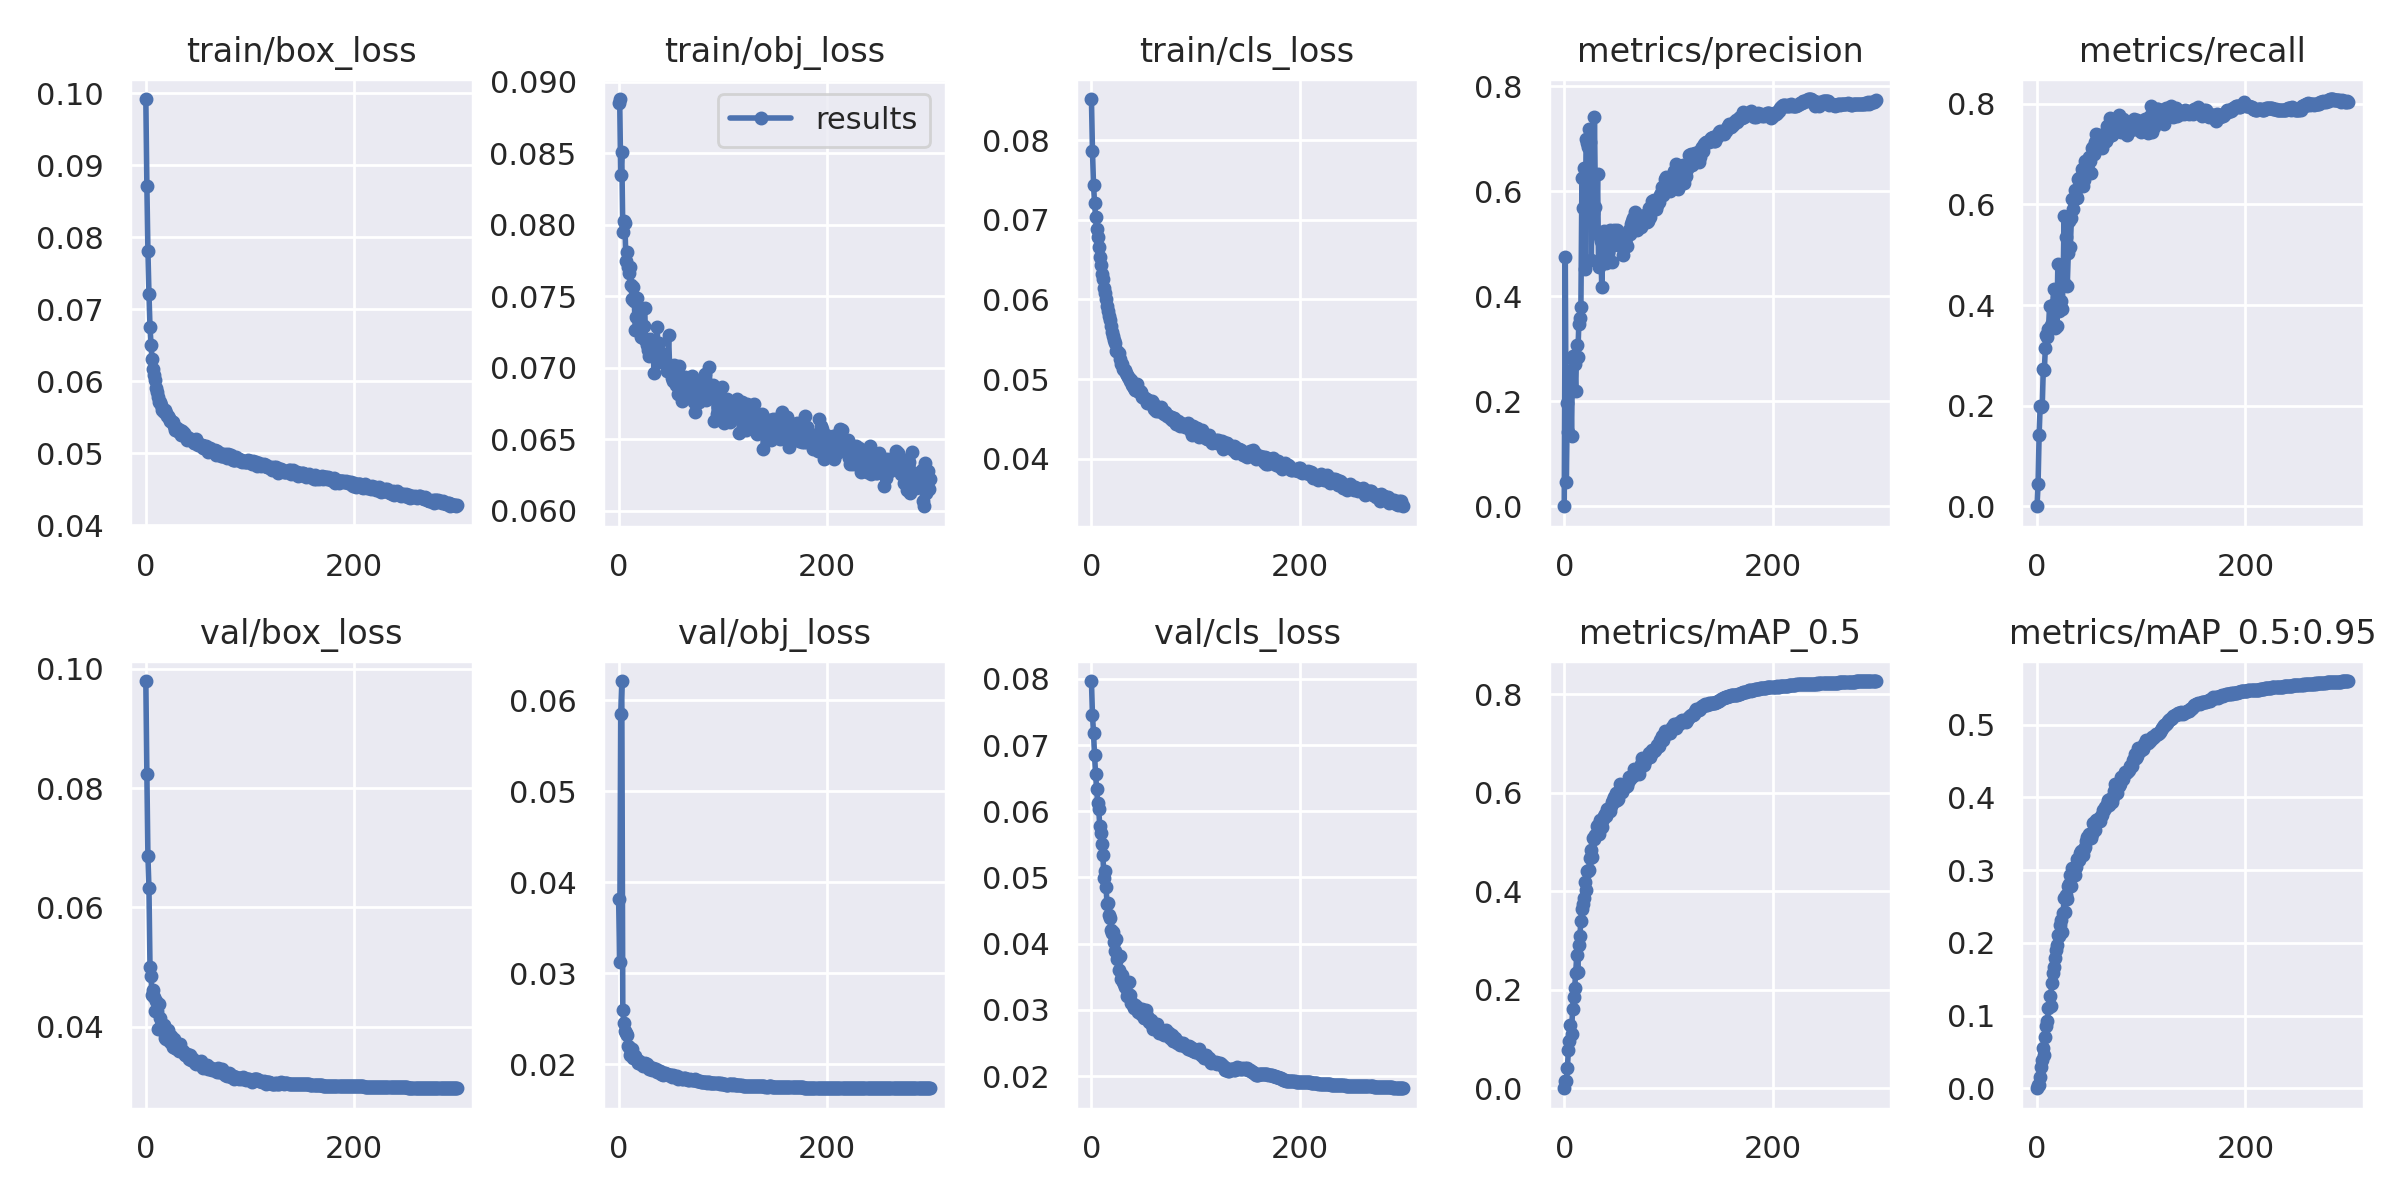

Data behind this chart, as committed beside it:
epoch, train/box_loss, train/obj_loss, train/cls_loss, metrics/precision, metrics/recall, metrics/mAP_0.5, metrics/mAP_0.5:0.95, val/box_loss, val/obj_loss, val/cls_loss, x/lr0, x/lr1, x/lr2
0, 0.09918, 0.08854, 0.08515, 0, 0, 0, 0, 0.09791, 0.03811, 0.07969, 0.07039, 0.003291, 0.003291
1, 0.08711, 0.08881, 0.07859, 0.4748, 0.04428, 0.01543, 0.004932, 0.08227, 0.0312, 0.07451, 0.04036, 0.006602, 0.006602
2, 0.07807, 0.08347, 0.07441, 0.04527, 0.1416, 0.01399, 0.003923, 0.06855, 0.05844, 0.07183, 0.01032, 0.009891, 0.009891
3, 0.07214, 0.08507, 0.07208, 0.1969, 0.1987, 0.04033, 0.01494, 0.06319, 0.06209, 0.06844, 0.009901, 0.009901, 0.009901
4, 0.06749, 0.07953, 0.07037, 0.1422, 0.1968, 0.07664, 0.02918, 0.05002, 0.02593, 0.06561, 0.009901, 0.009901, 0.009901
5, 0.06508, 0.0803, 0.06889, 0.215, 0.1989, 0.09648, 0.0388, 0.04848, 0.02453, 0.06337, 0.009868, 0.009868, 0.009868
6, 0.06305, 0.08014, 0.06781, 0.2575, 0.2724, 0.1286, 0.05562, 0.04529, 0.02361, 0.06124, 0.009835, 0.009835, 0.009835
7, 0.06162, 0.07748, 0.06652, 0.1328, 0.2705, 0.1099, 0.04507, 0.04617, 0.02347, 0.06029, 0.009802, 0.009802, 0.009802
8, 0.06084, 0.07813, 0.06529, 0.2861, 0.3147, 0.1608, 0.07059, 0.04496, 0.02318, 0.05779, 0.009769, 0.009769, 0.009769
9, 0.06017, 0.07707, 0.06426, 0.2769, 0.3399, 0.1857, 0.08539, 0.04264, 0.022, 0.05665, 0.009736, 0.009736, 0.009736
10, 0.05904, 0.07665, 0.06316, 0.2717, 0.3366, 0.2037, 0.09228, 0.04433, 0.0219, 0.05504, 0.009703, 0.009703, 0.009703
11, 0.05855, 0.07703, 0.06259, 0.2194, 0.3522, 0.2332, 0.11, 0.04262, 0.02104, 0.05333, 0.00967, 0.00967, 0.00967
12, 0.05776, 0.0758, 0.06139, 0.3075, 0.3972, 0.2697, 0.1272, 0.03972, 0.02119, 0.04995, 0.009637, 0.009637, 0.009637
13, 0.05717, 0.07483, 0.06074, 0.284, 0.3602, 0.2354, 0.1131, 0.04388, 0.02168, 0.05103, 0.009604, 0.009604, 0.009604
14, 0.05706, 0.07566, 0.06004, 0.3474, 0.3973, 0.29, 0.1447, 0.04157, 0.02063, 0.04856, 0.009571, 0.009571, 0.009571
15, 0.05671, 0.0747, 0.0592, 0.3591, 0.4008, 0.3088, 0.1582, 0.04018, 0.02086, 0.04604, 0.009538, 0.009538, 0.009538
16, 0.05604, 0.07267, 0.05852, 0.3802, 0.4324, 0.34, 0.1666, 0.03953, 0.02088, 0.0461, 0.009505, 0.009505, 0.009505
17, 0.05576, 0.07357, 0.05795, 0.6256, 0.3541, 0.3642, 0.1787, 0.0404, 0.02062, 0.04436, 0.009472, 0.009472, 0.009472
18, 0.05599, 0.07493, 0.05736, 0.5676, 0.4024, 0.3741, 0.1897, 0.03815, 0.02043, 0.04387, 0.009439, 0.009439, 0.009439
19, 0.05559, 0.07364, 0.05668, 0.6448, 0.3589, 0.3855, 0.1966, 0.03806, 0.0201, 0.042, 0.009406, 0.009406, 0.009406
20, 0.05513, 0.07375, 0.05585, 0.4514, 0.4813, 0.4191, 0.2104, 0.03887, 0.02037, 0.04156, 0.009373, 0.009373, 0.009373
21, 0.05511, 0.07218, 0.05542, 0.6988, 0.3884, 0.4031, 0.2096, 0.03953, 0.02004, 0.04181, 0.00934, 0.00934, 0.00934
22, 0.05489, 0.0741, 0.05491, 0.6914, 0.4058, 0.4413, 0.2244, 0.038, 0.02016, 0.04027, 0.009307, 0.009307, 0.009307
23, 0.05443, 0.07213, 0.05454, 0.6844, 0.4074, 0.441, 0.2316, 0.03751, 0.01982, 0.03896, 0.009274, 0.009274, 0.009274
24, 0.05441, 0.07296, 0.05357, 0.7191, 0.3924, 0.4419, 0.2147, 0.03844, 0.02003, 0.04078, 0.009241, 0.009241, 0.009241
25, 0.05433, 0.07421, 0.05354, 0.6932, 0.4414, 0.4674, 0.2406, 0.03774, 0.02017, 0.03773, 0.009208, 0.009208, 0.009208
26, 0.05429, 0.07187, 0.05327, 0.4683, 0.5767, 0.484, 0.2612, 0.03664, 0.01982, 0.03597, 0.009175, 0.009175, 0.009175
27, 0.05372, 0.07161, 0.05255, 0.6315, 0.4409, 0.4695, 0.2418, 0.03793, 0.01999, 0.03812, 0.009142, 0.009142, 0.009142
28, 0.05328, 0.07129, 0.05189, 0.5588, 0.5348, 0.5073, 0.2652, 0.03652, 0.01967, 0.03471, 0.009109, 0.009109, 0.009109
29, 0.05348, 0.07081, 0.05189, 0.7414, 0.4372, 0.5053, 0.2601, 0.03722, 0.01953, 0.03528, 0.009076, 0.009076, 0.009076
30, 0.05344, 0.07203, 0.05123, 0.5696, 0.504, 0.5141, 0.2779, 0.03636, 0.01964, 0.03414, 0.009043, 0.009043, 0.009043
31, 0.05312, 0.07148, 0.05108, 0.5198, 0.5669, 0.5328, 0.2806, 0.03657, 0.01951, 0.03391, 0.00901, 0.00901, 0.00901
32, 0.05296, 0.07121, 0.05113, 0.6319, 0.5156, 0.534, 0.2932, 0.03603, 0.01941, 0.03338, 0.008977, 0.008977, 0.008977
33, 0.05328, 0.07153, 0.05077, 0.4549, 0.5729, 0.5169, 0.2777, 0.03717, 0.01959, 0.034, 0.008944, 0.008944, 0.008944
34, 0.05252, 0.06968, 0.05049, 0.5124, 0.6098, 0.5442, 0.3021, 0.03622, 0.01944, 0.03205, 0.008911, 0.008911, 0.008911
35, 0.05305, 0.07117, 0.0502, 0.5047, 0.5918, 0.5334, 0.2982, 0.03593, 0.01932, 0.03233, 0.008878, 0.008878, 0.008878
36, 0.05279, 0.07133, 0.05009, 0.4184, 0.6286, 0.5296, 0.2934, 0.03602, 0.01947, 0.03424, 0.008845, 0.008845, 0.008845
37, 0.05282, 0.07285, 0.04974, 0.5033, 0.6175, 0.5464, 0.3042, 0.0357, 0.0192, 0.03217, 0.008812, 0.008812, 0.008812
38, 0.05233, 0.07092, 0.04986, 0.5242, 0.6126, 0.5533, 0.3149, 0.03529, 0.01923, 0.03106, 0.008779, 0.008779, 0.008779
39, 0.05235, 0.07174, 0.04926, 0.4809, 0.6505, 0.5574, 0.3148, 0.03533, 0.01929, 0.03101, 0.008746, 0.008746, 0.008746
40, 0.05185, 0.07062, 0.04909, 0.4642, 0.6516, 0.5516, 0.3137, 0.0355, 0.01927, 0.03068, 0.008713, 0.008713, 0.008713
41, 0.05215, 0.07038, 0.04884, 0.4886, 0.6409, 0.567, 0.3227, 0.03462, 0.01893, 0.03023, 0.00868, 0.00868, 0.00868
42, 0.05199, 0.07058, 0.04867, 0.4844, 0.6539, 0.5669, 0.3265, 0.03533, 0.01895, 0.03075, 0.008647, 0.008647, 0.008647
43, 0.05182, 0.07095, 0.04862, 0.5084, 0.6702, 0.5672, 0.3252, 0.03445, 0.01884, 0.0304, 0.008614, 0.008614, 0.008614
44, 0.05183, 0.07046, 0.04936, 0.526, 0.6359, 0.5631, 0.3207, 0.03475, 0.01909, 0.03046, 0.008581, 0.008581, 0.008581
45, 0.05168, 0.07057, 0.04852, 0.5213, 0.6481, 0.5731, 0.3284, 0.0345, 0.01903, 0.02972, 0.008548, 0.008548, 0.008548
46, 0.05147, 0.06976, 0.04831, 0.4649, 0.6855, 0.581, 0.3315, 0.03445, 0.01897, 0.03001, 0.008515, 0.008515, 0.008515
47, 0.05143, 0.07015, 0.04843, 0.4977, 0.6704, 0.584, 0.3395, 0.03388, 0.01879, 0.02969, 0.008482, 0.008482, 0.008482
48, 0.05203, 0.07229, 0.04839, 0.5253, 0.6771, 0.5906, 0.3453, 0.0338, 0.01886, 0.02935, 0.008449, 0.008449, 0.008449
49, 0.05134, 0.06994, 0.04776, 0.5216, 0.6687, 0.5836, 0.3447, 0.03392, 0.01887, 0.03007, 0.008416, 0.008416, 0.008416
50, 0.05108, 0.07013, 0.04766, 0.5228, 0.6944, 0.599, 0.3495, 0.03398, 0.01882, 0.02879, 0.008383, 0.008383, 0.008383
51, 0.05122, 0.06928, 0.0476, 0.5271, 0.6863, 0.5847, 0.3456, 0.03379, 0.01865, 0.0287, 0.00835, 0.00835, 0.00835
52, 0.05108, 0.06908, 0.04746, 0.498, 0.6627, 0.5869, 0.3433, 0.03392, 0.01883, 0.02992, 0.008317, 0.008317, 0.008317
53, 0.05111, 0.07017, 0.04702, 0.4983, 0.7127, 0.6042, 0.3494, 0.03422, 0.01871, 0.02908, 0.008284, 0.008284, 0.008284
54, 0.05111, 0.06947, 0.04741, 0.5173, 0.7131, 0.6172, 0.3643, 0.03371, 0.01862, 0.02871, 0.008251, 0.008251, 0.008251
55, 0.05075, 0.06879, 0.04699, 0.4972, 0.7001, 0.6008, 0.3625, 0.0332, 0.01855, 0.02817, 0.008218, 0.008218, 0.008218
56, 0.05105, 0.06883, 0.04701, 0.4778, 0.724, 0.6091, 0.3552, 0.03346, 0.01871, 0.02832, 0.008185, 0.008185, 0.008185
57, 0.05072, 0.0682, 0.04702, 0.5027, 0.7407, 0.6084, 0.3685, 0.03346, 0.01838, 0.0285, 0.008152, 0.008152, 0.008152
58, 0.05097, 0.07014, 0.0472, 0.5039, 0.7276, 0.6151, 0.3656, 0.03349, 0.01853, 0.02771, 0.008119, 0.008119, 0.008119
59, 0.05061, 0.06917, 0.04703, 0.5111, 0.7154, 0.6125, 0.3698, 0.03359, 0.01847, 0.02713, 0.008086, 0.008086, 0.008086
... 240 more rows
